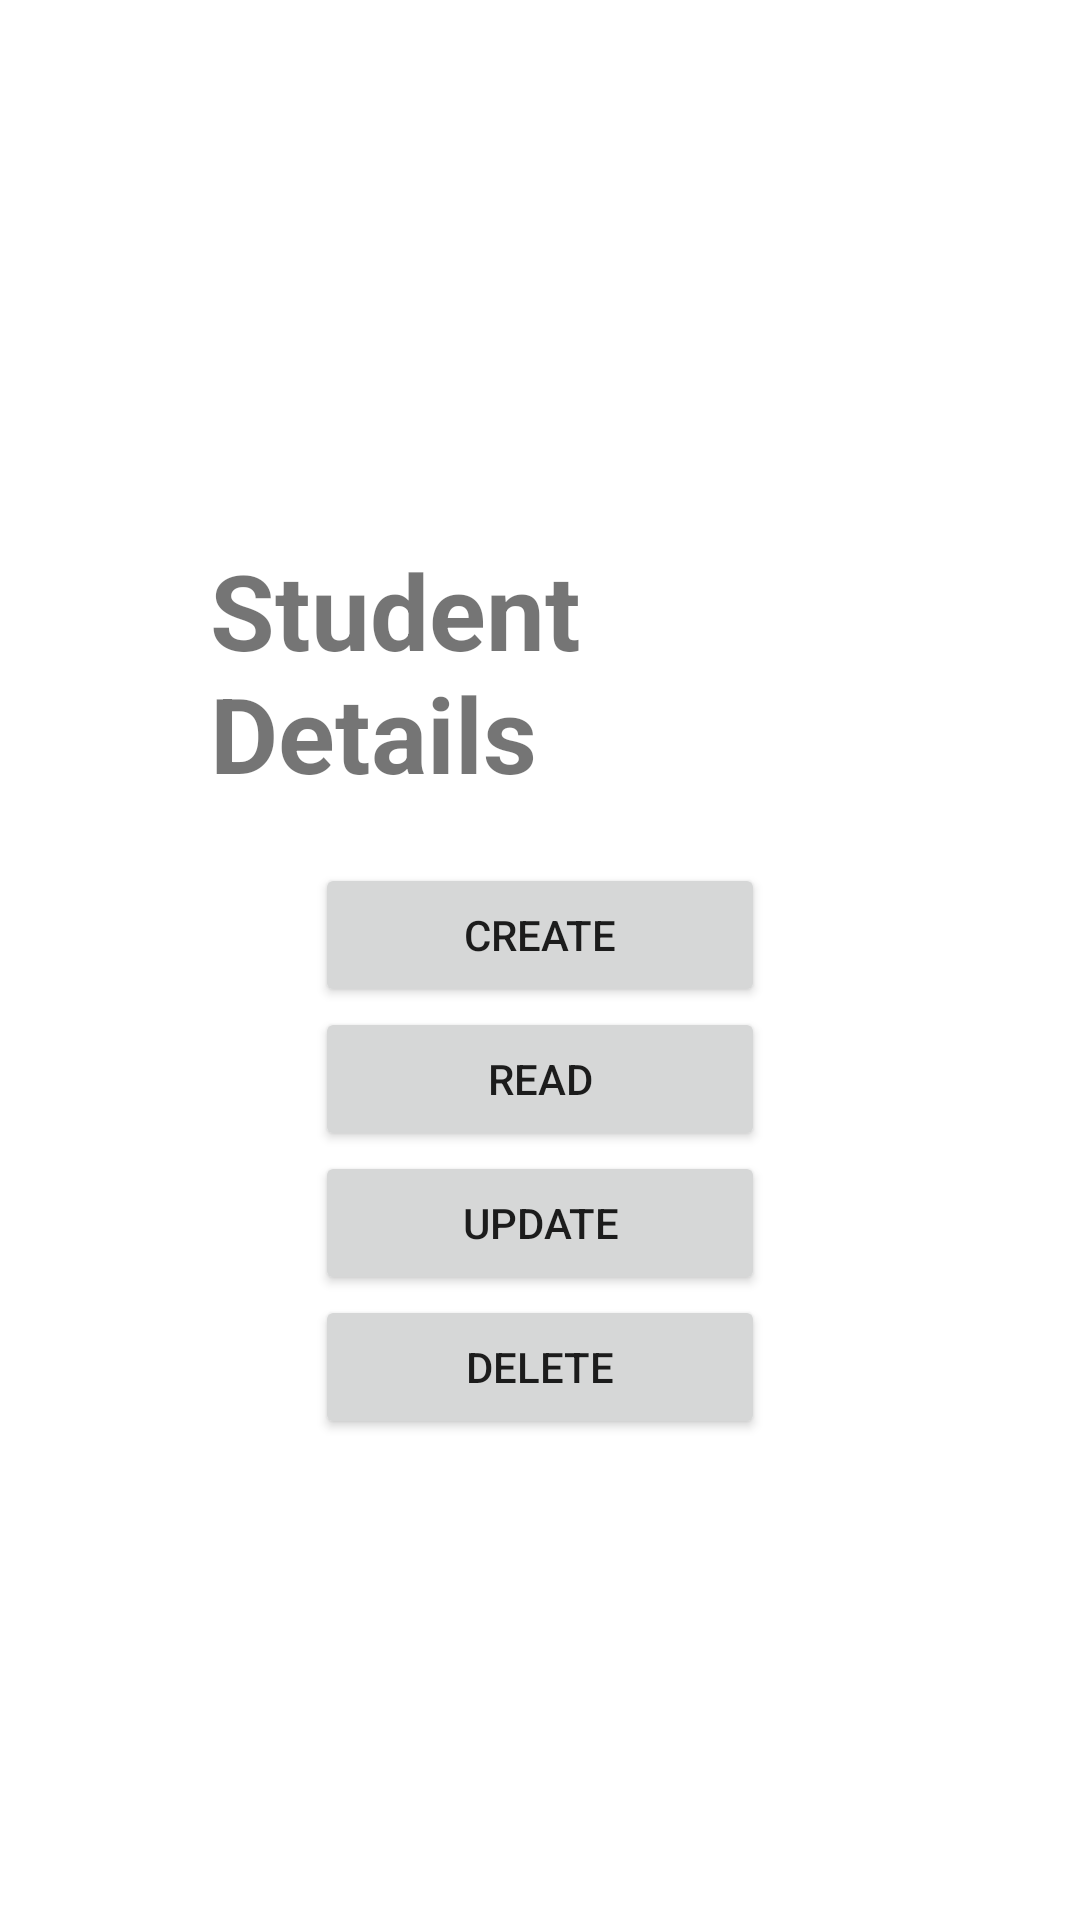

The Android layout XML behind this screen, and the referenced resources:
<!-- AndroidManifest.xml: application theme Theme.Student_Details -->
<!-- res/layout/activity_home.xml -->
<?xml version="1.0" encoding="utf-8"?>
<LinearLayout xmlns:android="http://schemas.android.com/apk/res/android"
    xmlns:app="http://schemas.android.com/apk/res-auto"
    xmlns:tools="http://schemas.android.com/tools"
    android:layout_width="match_parent"
    android:layout_height="match_parent"
    tools:context=".Home_Activity"
    android:orientation="vertical"
    android:padding="50dp"
    android:gravity="center">


    <TextView
        android:id="@+id/textView"
        android:layout_width="wrap_content"
        android:layout_height="wrap_content"
        android:padding="20dp"
        android:text="Student Details"
        android:textSize="35dp"
        android:textStyle="bold" />

    <Button
        android:id="@+id/addm"
        android:layout_width="150dp"
        android:layout_height="wrap_content"
        android:text="Create" />

    <Button
        android:id="@+id/viewm"
        android:layout_width="150dp"
        android:layout_height="wrap_content"
        android:text="Read" />

    <Button
        android:id="@+id/updatem"
        android:layout_width="150dp"
        android:layout_height="wrap_content"
        android:text="Update" />

    <Button
        android:id="@+id/btn_delete"
        android:layout_width="150dp"
        android:layout_height="wrap_content"
        android:text="Delete" />
</LinearLayout>
<!-- resources referenced by this layout -->
<resources>
  <style name="Theme.Student_Details" parent="Theme.MaterialComponents.DayNight.DarkActionBar">
          
          <item name="colorPrimary">@color/purple_500</item>
          <item name="colorPrimaryVariant">@color/purple_700</item>
          <item name="colorOnPrimary">@color/white</item>
          
          <item name="colorSecondary">@color/teal_200</item>
          <item name="colorSecondaryVariant">@color/teal_700</item>
          <item name="colorOnSecondary">@color/black</item>
          
          <item name="android:statusBarColor">?attr/colorPrimaryVariant</item>
          
      </style>
  <!-- not gathered from this repository: default colours our renderer supplied (Android Studio template values) -->
  <color name="purple_500">#FF6200EE</color>
  <color name="purple_700">#FF3700B3</color>
  <color name="teal_200">#FF03DAC5</color>
  <color name="teal_700">#FF018786</color>
  <color name="black">#FF000000</color>
  <color name="white">#FFFFFFFF</color>
</resources>
